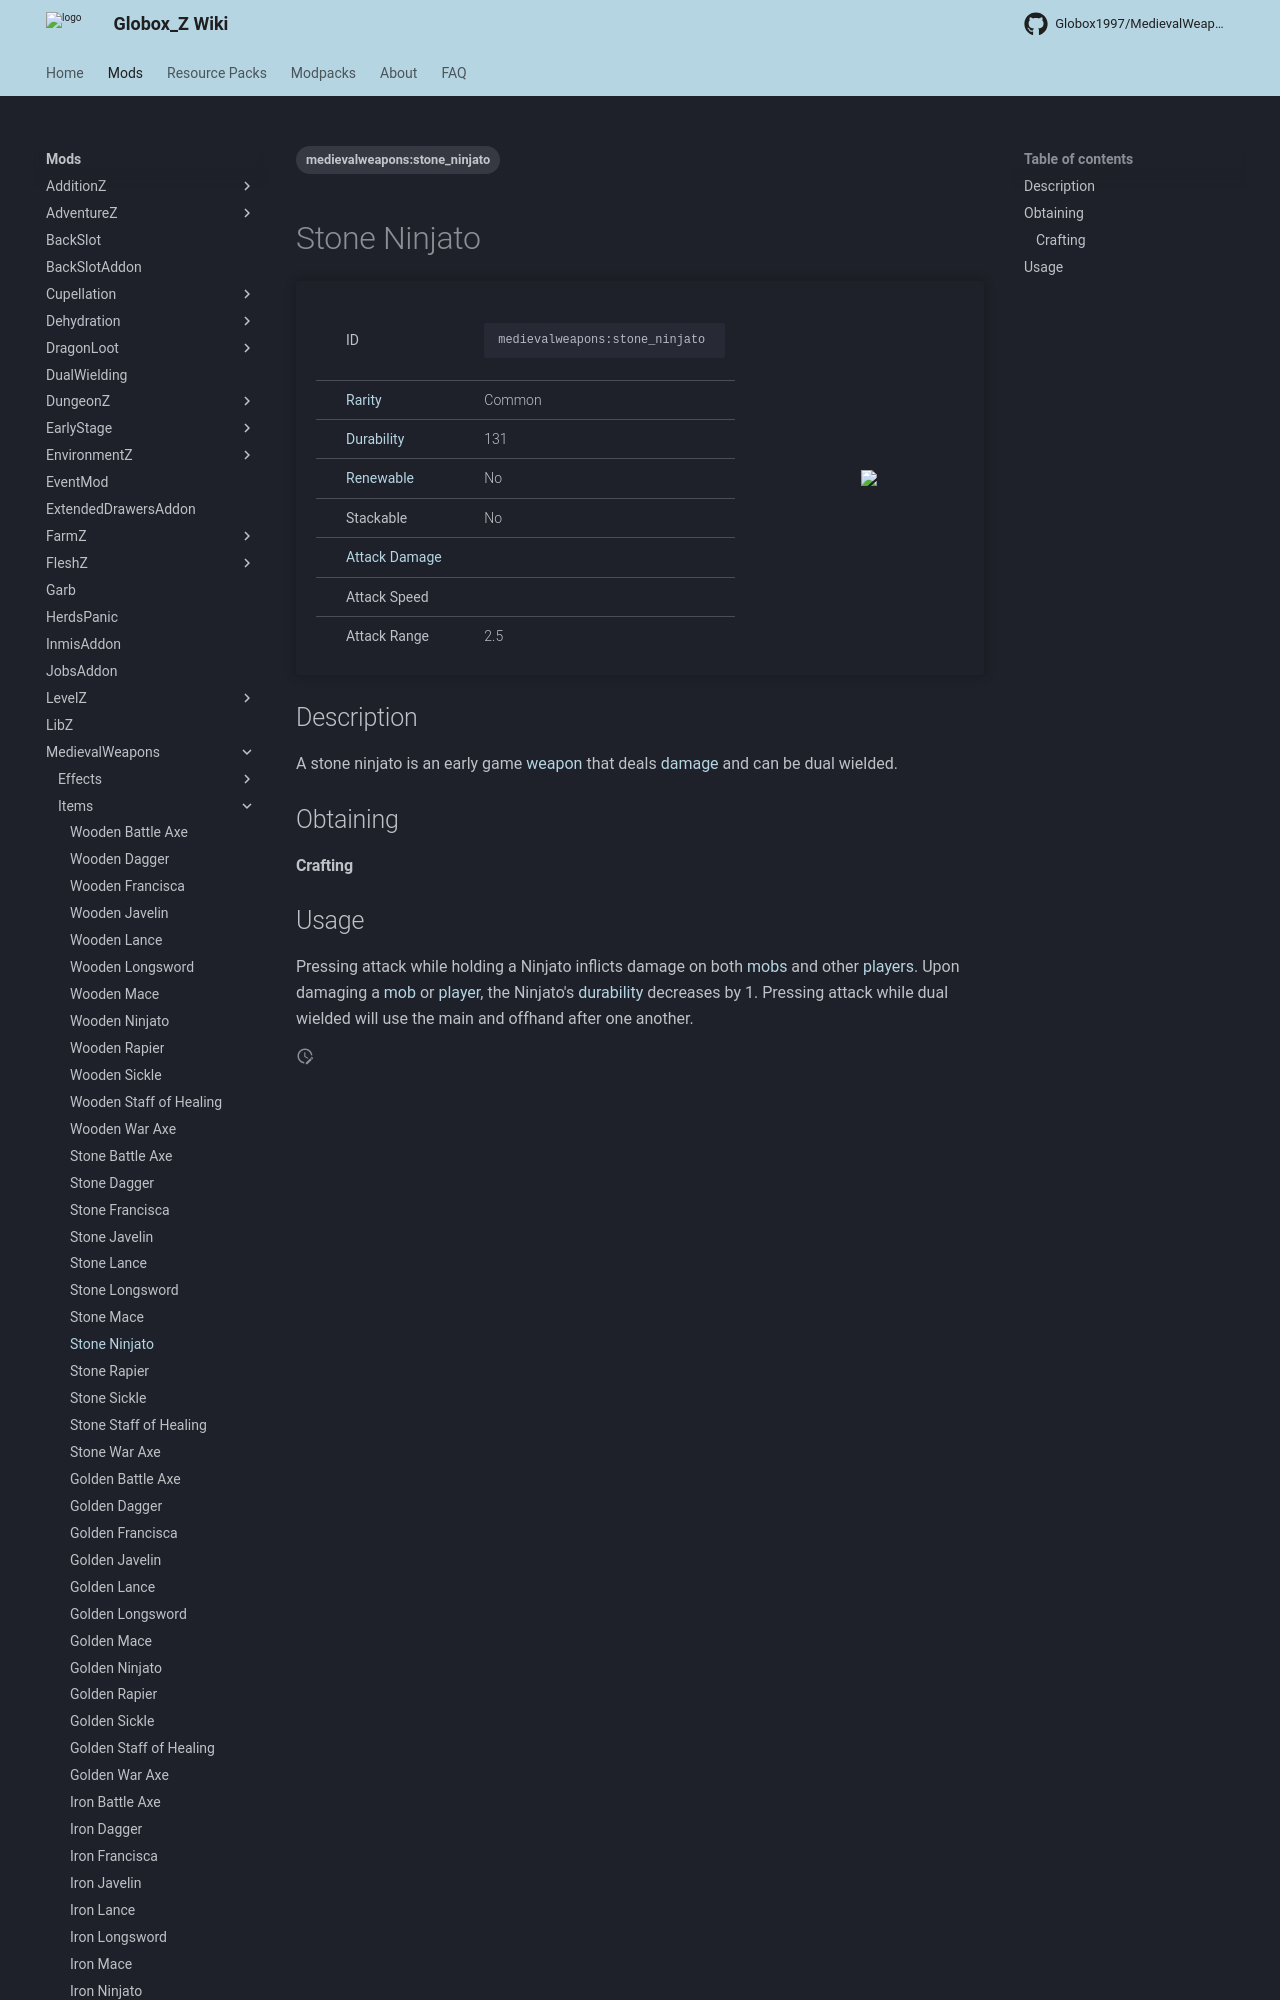

repository: Globox1997/wiki · page: mods/MedievalWeapons/Items/Stone_Ninjato/index.html · generator: mkdocs

---
title: Stone Ninjato
project: medievalweapons
summary: medievalweapons item stone ninjato
tags:
    - medievalweapons:stone_ninjato
---
# Stone Ninjato
<div class="main_table">
<div class="left_main_table">
<table class="left_table">
    <tbody>
        <tr>
            <td class="first-column">ID</td>
            <td class="second-column">
            ```
            medievalweapons:stone_ninjato
            ```
            </td>
        </tr>
        <tr id="linear-top">
            <td class="first-column"><a href="https://minecraft.wiki/w/Rarity" target="_blank">Rarity</a></td>
            <td class="second-column">Common</td>
        </tr>
        <tr id="linear-top">
            <td class="first-column"><a href="https://minecraft.wiki/w/Durability" target="_blank">Durability</a></td>
            <td class="second-column">131</td>
        </tr>
        <tr id="linear-top">
            <td class="first-column"><a href="https://minecraft.wiki/w/Renewable_resource" target="_blank">Renewable</a></td>
            <td class="second-column">No</td>
        </tr>
        <tr id="linear-top">
            <td class="first-column">Stackable</td>
            <td class="second-column">No</td>
        </tr>
        <tr id="linear-top">
            <td class="first-column"><a href="https://minecraft.wiki/w/Damage" target="_blank">Attack Damage</a></td>
            <td class="second-column icon-element" icon-count="4" icon-id="melee" icon-exclusive></td>
        </tr>
        <tr id="linear-top">
            <td class="first-column">Attack Speed</td>
            <td class="second-column icon-element" icon-count="1.9
